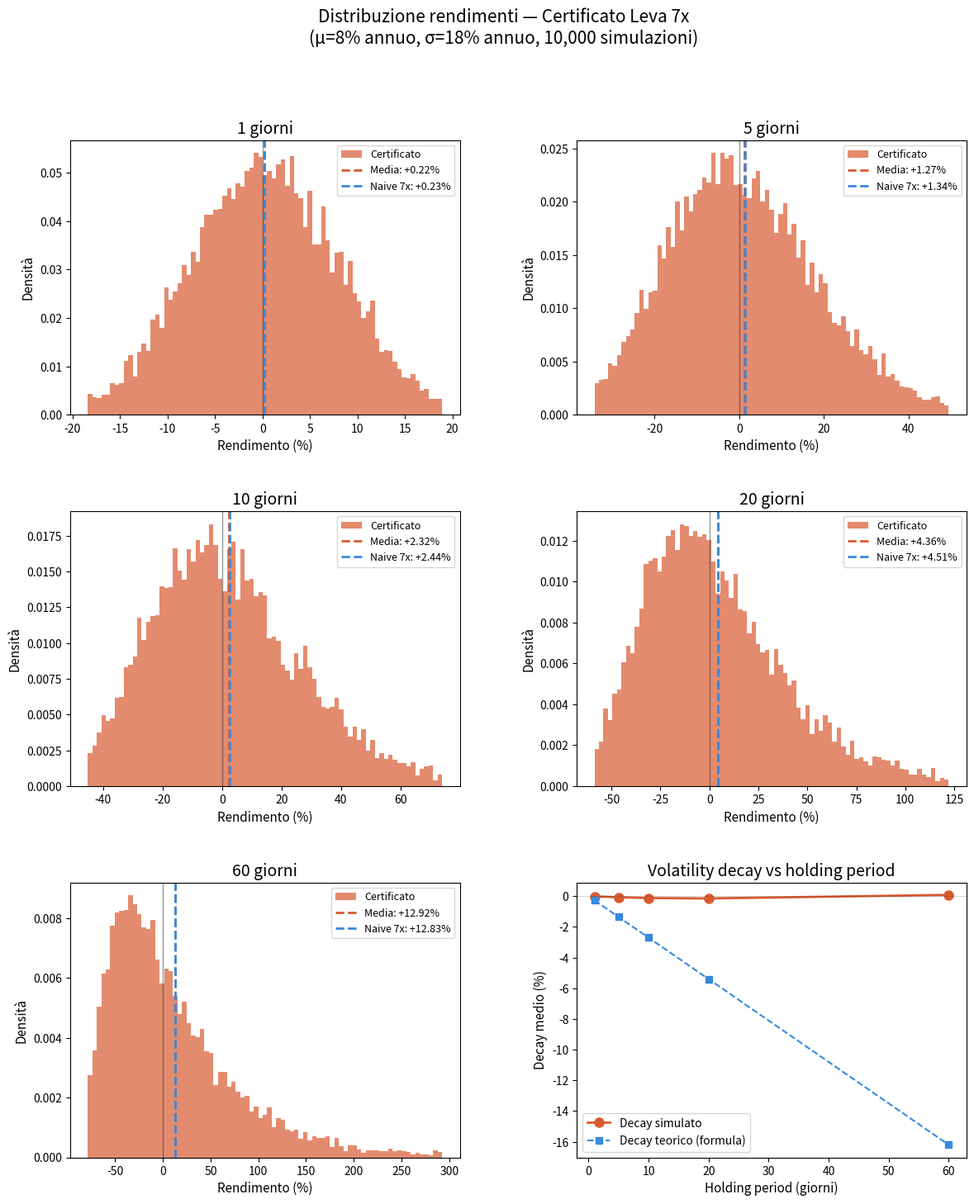
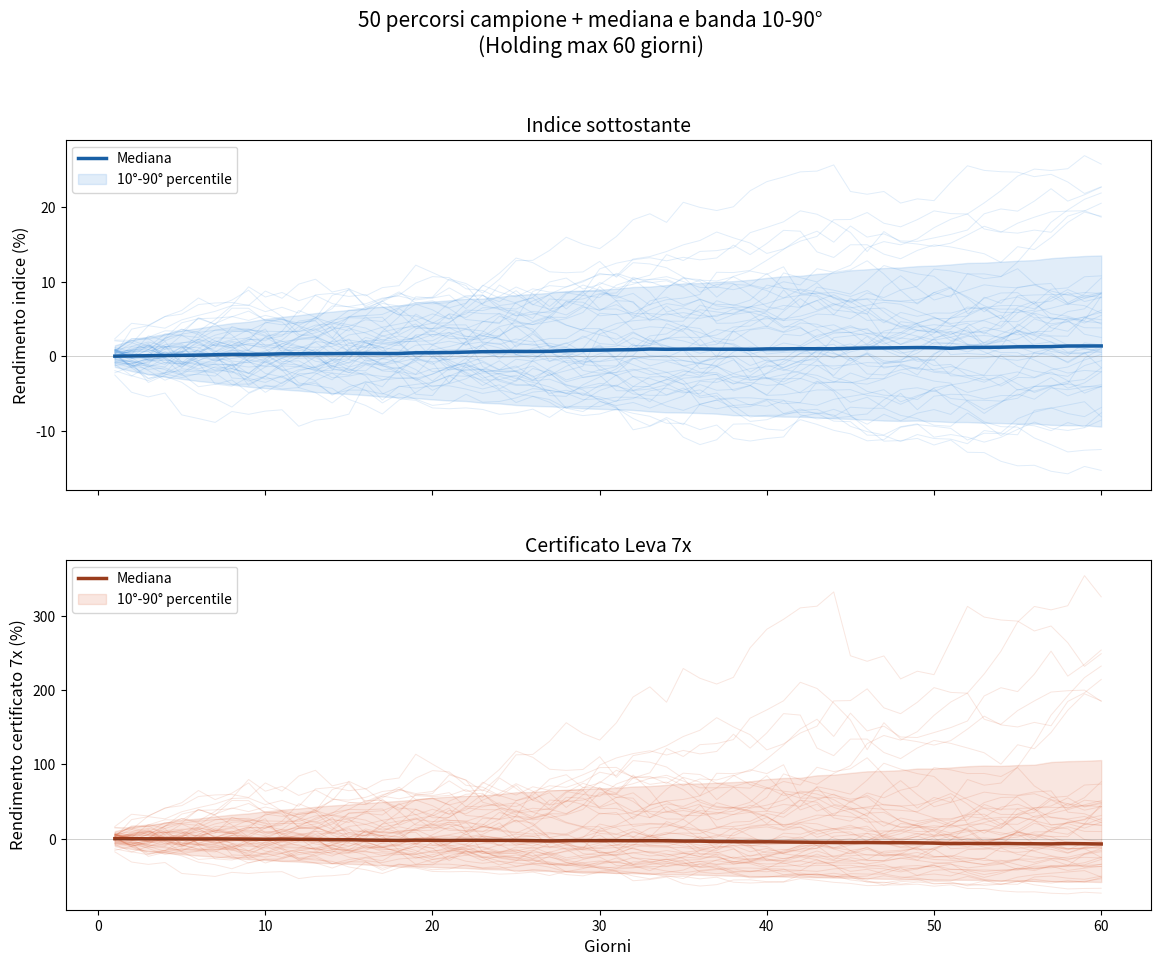
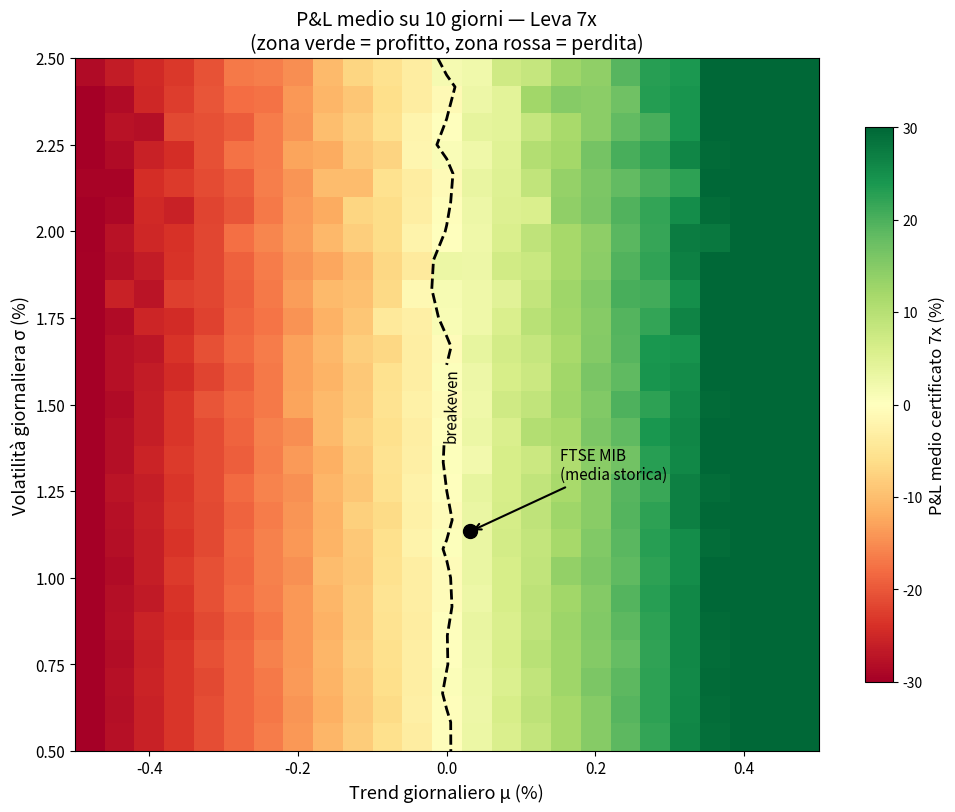
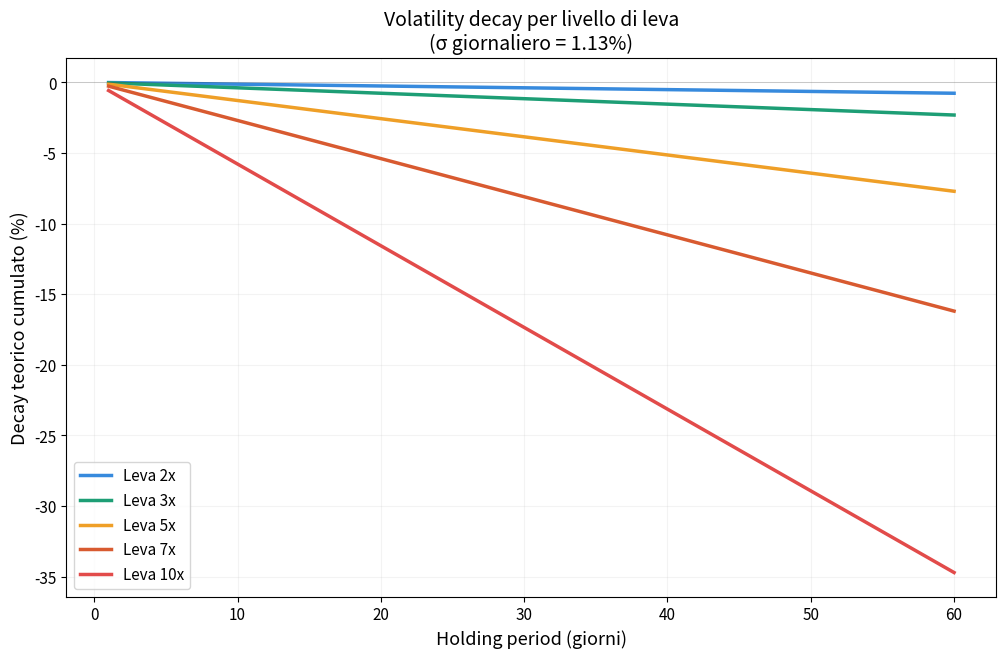

Write the Python code that produced these figures, in order.
"""
Simulatore Monte Carlo per Certificati a Leva Fissa
====================================================
Modulo 2 del percorso "Certificati a Leva Fissa"

Questo script simula 10.000 percorsi di prezzo per un indice (es. FTSE MIB)
e calcola il valore corrispondente di un certificato a leva fissa,
mostrando la distribuzione dei rendimenti e l'effetto del volatility decay.

"""

import numpy as np
import matplotlib.pyplot as plt
import matplotlib.ticker as mticker
from matplotlib.gridspec import GridSpec

np.random.seed(42)

# ============================================================
# PARAMETRI — modifica qui per sperimentare
# ============================================================
LEVERAGE = 7                    # Leva del certificato
N_SIMULATIONS = 10_000          # Numero di percorsi simulati
HOLDING_PERIODS = [1, 5, 10, 20, 60]  # Giorni di holding da analizzare

# Parametri del sottostante (FTSE MIB valori tipici)
ANNUAL_RETURN = 0.08            # Rendimento atteso annuo (8%)
ANNUAL_VOLATILITY = 0.18        # Volatilità annua (18%)

# Derivati giornalieri (252 giorni di trading)
DAILY_MU = ANNUAL_RETURN / 252
DAILY_SIGMA = ANNUAL_VOLATILITY / np.sqrt(252)

# Costo di finanziamento annuo (€STR + spread emittente)
ANNUAL_FUNDING_COST = 0.035     # 3.5% annuo
DAILY_FUNDING = ANNUAL_FUNDING_COST / 252

print("=" * 65)
print("SIMULATORE MONTE CARLO — CERTIFICATI A LEVA FISSA")
print("=" * 65)
print(f"\nParametri del sottostante:")
print(f"  Rendimento annuo atteso:  {ANNUAL_RETURN:.1%}")
print(f"  Volatilità annua:         {ANNUAL_VOLATILITY:.1%}")
print(f"  μ giornaliero:            {DAILY_MU:.4%}")
print(f"  σ giornaliero:            {DAILY_SIGMA:.2%}")
print(f"\nParametri del certificato:")
print(f"  Leva:                     {LEVERAGE}x")
print(f"  Costo funding giornaliero:{DAILY_FUNDING:.4%}")
print(f"\nDecay teorico giornaliero:  "
      f"{0.5 * LEVERAGE * (LEVERAGE - 1) * DAILY_SIGMA**2:.4%}")
print(f"Breakeven μ giornaliero:    "
      f"{0.5 * (LEVERAGE - 1) * DAILY_SIGMA**2:.4%}")

# ============================================================
# SIMULAZIONE
# ============================================================
max_days = max(HOLDING_PERIODS)

# Genera rendimenti giornalieri: (N_SIMULATIONS, max_days)
daily_returns = np.random.normal(DAILY_MU, DAILY_SIGMA,
                                 size=(N_SIMULATIONS, max_days))

# Percorso dell'indice: prodotto cumulato di (1 + r)
index_cumulative = np.cumprod(1 + daily_returns, axis=1)

# Percorso del certificato: prodotto cumulato di (1 + L*r - funding)
cert_daily = 1 + LEVERAGE * daily_returns - DAILY_FUNDING
cert_cumulative = np.cumprod(cert_daily, axis=1)

# Rendimento "naive" atteso: L * rendimento indice
naive_leverage = 1 + LEVERAGE * (index_cumulative - 1)

# ============================================================
# ANALISI PER HOLDING PERIOD
# ============================================================
print("\n" + "=" * 65)
print("RISULTATI PER HOLDING PERIOD")
print("=" * 65)

results = {}
for hp in HOLDING_PERIODS:
    idx_ret = (index_cumulative[:, hp - 1] - 1) * 100
    cert_ret = (cert_cumulative[:, hp - 1] - 1) * 100
    naive_ret = (naive_leverage[:, hp - 1] - 1) * 100
    decay = cert_ret - naive_ret  # differenza = compounding effect

    results[hp] = {
        'idx_ret': idx_ret,
        'cert_ret': cert_ret,
        'naive_ret': naive_ret,
        'decay': decay,
    }

    pct_positive = np.mean(cert_ret > 0) * 100
    pct_beats_naive = np.mean(cert_ret > naive_ret) * 100

    print(f"\n{'─' * 50}")
    print(f"  Holding period: {hp} giorni")
    print(f"{'─' * 50}")
    print(f"  INDICE:")
    print(f"    Media:    {np.mean(idx_ret):+.2f}%")
    print(f"    Mediana:  {np.median(idx_ret):+.2f}%")
    print(f"    Std dev:  {np.std(idx_ret):.2f}%")
    print(f"  CERTIFICATO (leva {LEVERAGE}x):")
    print(f"    Media:    {np.mean(cert_ret):+.2f}%")
    print(f"    Mediana:  {np.median(cert_ret):+.2f}%")
    print(f"    Std dev:  {np.std(cert_ret):.2f}%")
    print(f"    % positivi:         {pct_positive:.1f}%")
    print(f"  DECAY (cert - naive):")
    print(f"    Media:    {np.mean(decay):+.3f}%")
    print(f"    Mediana:  {np.median(decay):+.3f}%")
    print(f"    % cert > naive:     {pct_beats_naive:.1f}%")

# ============================================================
# GRAFICO 1: Distribuzione rendimenti per holding period
# ============================================================
fig = plt.figure(figsize=(14, 16))
fig.patch.set_facecolor('white')
gs = GridSpec(3, 2, figure=fig, hspace=0.35, wspace=0.3)

for i, hp in enumerate(HOLDING_PERIODS[:5]):
    row, col = divmod(i, 2)
    ax = fig.add_subplot(gs[row, col])

    cert_ret = results[hp]['cert_ret']
    naive_ret = results[hp]['naive_ret']

    # Limita i bin per leggibilità
    pct1, pct99 = np.percentile(cert_ret, [1, 99])
    bins = np.linspace(pct1, pct99, 80)

    ax.hist(cert_ret, bins=bins, alpha=0.7, color='#D85A30',
            label='Certificato', density=True, edgecolor='none')
    ax.axvline(0, color='#2C2C2A', linewidth=1, linestyle='-', alpha=0.5)
    ax.axvline(np.mean(cert_ret), color='#D85A30', linewidth=2,
               linestyle='--', label=f'Media: {np.mean(cert_ret):+.2f}%')
    ax.axvline(np.mean(naive_ret), color='#378ADD', linewidth=2,
               linestyle='--', label=f'Naive {LEVERAGE}x: {np.mean(naive_ret):+.2f}%')

    ax.set_title(f'{hp} giorni', fontsize=14, fontweight='500')
    ax.set_xlabel('Rendimento (%)', fontsize=11)
    ax.set_ylabel('Densità', fontsize=11)
    ax.legend(fontsize=9, loc='upper right')
    ax.tick_params(labelsize=10)

# Sesto pannello: decay medio vs holding period
ax6 = fig.add_subplot(gs[2, 1])
decay_means = [np.mean(results[hp]['decay']) for hp in HOLDING_PERIODS]
decay_theory = [-0.5 * LEVERAGE * (LEVERAGE - 1) * DAILY_SIGMA**2 * hp * 100
                for hp in HOLDING_PERIODS]
ax6.plot(HOLDING_PERIODS, decay_means, 'o-', color='#D85A30',
         linewidth=2, markersize=8, label='Decay simulato')
ax6.plot(HOLDING_PERIODS, decay_theory, 's--', color='#378ADD',
         linewidth=1.5, markersize=6, label='Decay teorico (formula)')
ax6.axhline(0, color='#2C2C2A', linewidth=0.5, alpha=0.3)
ax6.set_xlabel('Holding period (giorni)', fontsize=11)
ax6.set_ylabel('Decay medio (%)', fontsize=11)
ax6.set_title('Volatility decay vs holding period', fontsize=14,
              fontweight='500')
ax6.legend(fontsize=10)
ax6.tick_params(labelsize=10)

fig.suptitle(f'Distribuzione rendimenti — Certificato Leva {LEVERAGE}x\n'
             f'(μ={ANNUAL_RETURN:.0%} annuo, σ={ANNUAL_VOLATILITY:.0%} annuo, '
             f'{N_SIMULATIONS:,} simulazioni)',
             fontsize=15, fontweight='500', y=0.98)

plt.savefig('./montecarlo_distributions.png', dpi=150,
            bbox_inches='tight', facecolor='white')
print("\n[Grafico 1 salvato: montecarlo_distributions.png]")

# ============================================================
# GRAFICO 2: Percorsi campione (50 traiettorie)
# ============================================================
fig2, (ax1, ax2) = plt.subplots(2, 1, figsize=(14, 10), sharex=True)
fig2.patch.set_facecolor('white')

n_sample = 50
for j in range(n_sample):
    ax1.plot(range(1, max_days + 1),
             (index_cumulative[j] - 1) * 100,
             alpha=0.15, color='#378ADD', linewidth=0.7)
    ax2.plot(range(1, max_days + 1),
             (cert_cumulative[j] - 1) * 100,
             alpha=0.15, color='#D85A30', linewidth=0.7)

# Mediana e percentili
idx_median = np.median(index_cumulative, axis=0)
idx_p10 = np.percentile(index_cumulative, 10, axis=0)
idx_p90 = np.percentile(index_cumulative, 90, axis=0)
cert_median = np.median(cert_cumulative, axis=0)
cert_p10 = np.percentile(cert_cumulative, 10, axis=0)
cert_p90 = np.percentile(cert_cumulative, 90, axis=0)

days_arr = range(1, max_days + 1)
ax1.plot(days_arr, (idx_median - 1) * 100, color='#185FA5',
         linewidth=2.5, label='Mediana')
ax1.fill_between(days_arr, (idx_p10 - 1) * 100, (idx_p90 - 1) * 100,
                 alpha=0.15, color='#378ADD', label='10°-90° percentile')
ax1.axhline(0, color='#2C2C2A', linewidth=0.5, alpha=0.3)
ax1.set_ylabel('Rendimento indice (%)', fontsize=12)
ax1.set_title('Indice sottostante', fontsize=14, fontweight='500')
ax1.legend(fontsize=10)
ax1.tick_params(labelsize=10)

ax2.plot(days_arr, (cert_median - 1) * 100, color='#993C1D',
         linewidth=2.5, label='Mediana')
ax2.fill_between(days_arr, (cert_p10 - 1) * 100, (cert_p90 - 1) * 100,
                 alpha=0.15, color='#D85A30', label='10°-90° percentile')
ax2.axhline(0, color='#2C2C2A', linewidth=0.5, alpha=0.3)
ax2.set_xlabel('Giorni', fontsize=12)
ax2.set_ylabel(f'Rendimento certificato {LEVERAGE}x (%)', fontsize=12)
ax2.set_title(f'Certificato Leva {LEVERAGE}x', fontsize=14, fontweight='500')
ax2.legend(fontsize=10)
ax2.tick_params(labelsize=10)

fig2.suptitle(f'{n_sample} percorsi campione + mediana e banda 10-90°\n'
              f'(Holding max {max_days} giorni)',
              fontsize=15, fontweight='500', y=1.01)
plt.savefig('./montecarlo_paths.png', dpi=150,
            bbox_inches='tight', facecolor='white')
print("[Grafico 2 salvato: montecarlo_paths.png]")

# ============================================================
# GRAFICO 3: Heatmap — P&L medio per (trend, volatilità)
# ============================================================
mu_range = np.linspace(-0.005, 0.005, 25)    # da -0.5% a +0.5% giornaliero
sigma_range = np.linspace(0.005, 0.025, 25)  # da 0.5% a 2.5% giornaliero
hp_heatmap = 10  # holding period per la heatmap

pnl_matrix = np.zeros((len(sigma_range), len(mu_range)))

for i, sigma in enumerate(sigma_range):
    for j, mu in enumerate(mu_range):
        rets = np.random.normal(mu, sigma, size=(2000, hp_heatmap))
        cert_paths = np.cumprod(1 + LEVERAGE * rets - DAILY_FUNDING, axis=1)
        pnl_matrix[i, j] = np.mean((cert_paths[:, -1] - 1) * 100)

fig3, ax = plt.subplots(figsize=(12, 9))
fig3.patch.set_facecolor('white')

im = ax.imshow(pnl_matrix, aspect='auto', origin='lower',
               cmap='RdYlGn', vmin=-30, vmax=30,
               extent=[mu_range[0]*100, mu_range[-1]*100,
                       sigma_range[0]*100, sigma_range[-1]*100])

# Linea di breakeven (dove P&L ≈ 0)
cs = ax.contour(mu_range * 100, sigma_range * 100, pnl_matrix,
                levels=[0], colors='black', linewidths=2, linestyles='--')
ax.clabel(cs, fmt='breakeven', fontsize=11)

cbar = plt.colorbar(im, ax=ax, shrink=0.8)
cbar.set_label(f'P&L medio certificato {LEVERAGE}x (%)', fontsize=12)

ax.set_xlabel('Trend giornaliero μ (%)', fontsize=13)
ax.set_ylabel('Volatilità giornaliera σ (%)', fontsize=13)
ax.set_title(f'P&L medio su {hp_heatmap} giorni — Leva {LEVERAGE}x\n'
             f'(zona verde = profitto, zona rossa = perdita)',
             fontsize=14, fontweight='500')
ax.tick_params(labelsize=11)

# Punto "FTSE MIB medio"
ax.plot(DAILY_MU * 100, DAILY_SIGMA * 100, 'ko', markersize=10)
ax.annotate('FTSE MIB\n(media storica)',
            xy=(DAILY_MU * 100, DAILY_SIGMA * 100),
            xytext=(DAILY_MU * 100 + 0.12, DAILY_SIGMA * 100 + 0.15),
            fontsize=11, fontweight='500',
            arrowprops=dict(arrowstyle='->', color='black', lw=1.5))

plt.savefig('./montecarlo_heatmap.png', dpi=150,
            bbox_inches='tight', facecolor='white')
print("[Grafico 3 salvato: montecarlo_heatmap.png]")

# ============================================================
# GRAFICO 4: Decay per livello di leva
# ============================================================
fig4, ax = plt.subplots(figsize=(12, 7))
fig4.patch.set_facecolor('white')

levas = [2, 3, 5, 7, 10]
colors_lev = ['#378ADD', '#1D9E75', '#EF9F27', '#D85A30', '#E24B4A']
hp_range = np.arange(1, 61)

for lev, col in zip(levas, colors_lev):
    decay_curve = [-0.5 * lev * (lev - 1) * DAILY_SIGMA**2 * d * 100
                   for d in hp_range]
    ax.plot(hp_range, decay_curve, linewidth=2.5, color=col,
            label=f'Leva {lev}x')

ax.axhline(0, color='#2C2C2A', linewidth=0.5, alpha=0.3)
ax.set_xlabel('Holding period (giorni)', fontsize=13)
ax.set_ylabel('Decay teorico cumulato (%)', fontsize=13)
ax.set_title('Volatility decay per livello di leva\n'
             f'(σ giornaliero = {DAILY_SIGMA:.2%})',
             fontsize=14, fontweight='500')
ax.legend(fontsize=11)
ax.tick_params(labelsize=11)
ax.grid(alpha=0.15)

plt.savefig('./montecarlo_decay_by_leverage.png', dpi=150,
            bbox_inches='tight', facecolor='white')
print("[Grafico 4 salvato: montecarlo_decay_by_leverage.png]")

print("\n" + "=" * 65)
print("SIMULAZIONE COMPLETATA")
print("=" * 65)
print(f"\nFile generati:")
print(f"  1. montecarlo_distributions.png  — Distribuzione P&L per HP")
print(f"  2. montecarlo_paths.png          — Percorsi campione")
print(f"  3. montecarlo_heatmap.png        — Heatmap trend vs vol")
print(f"  4. montecarlo_decay_by_leverage.png — Decay per leva")
